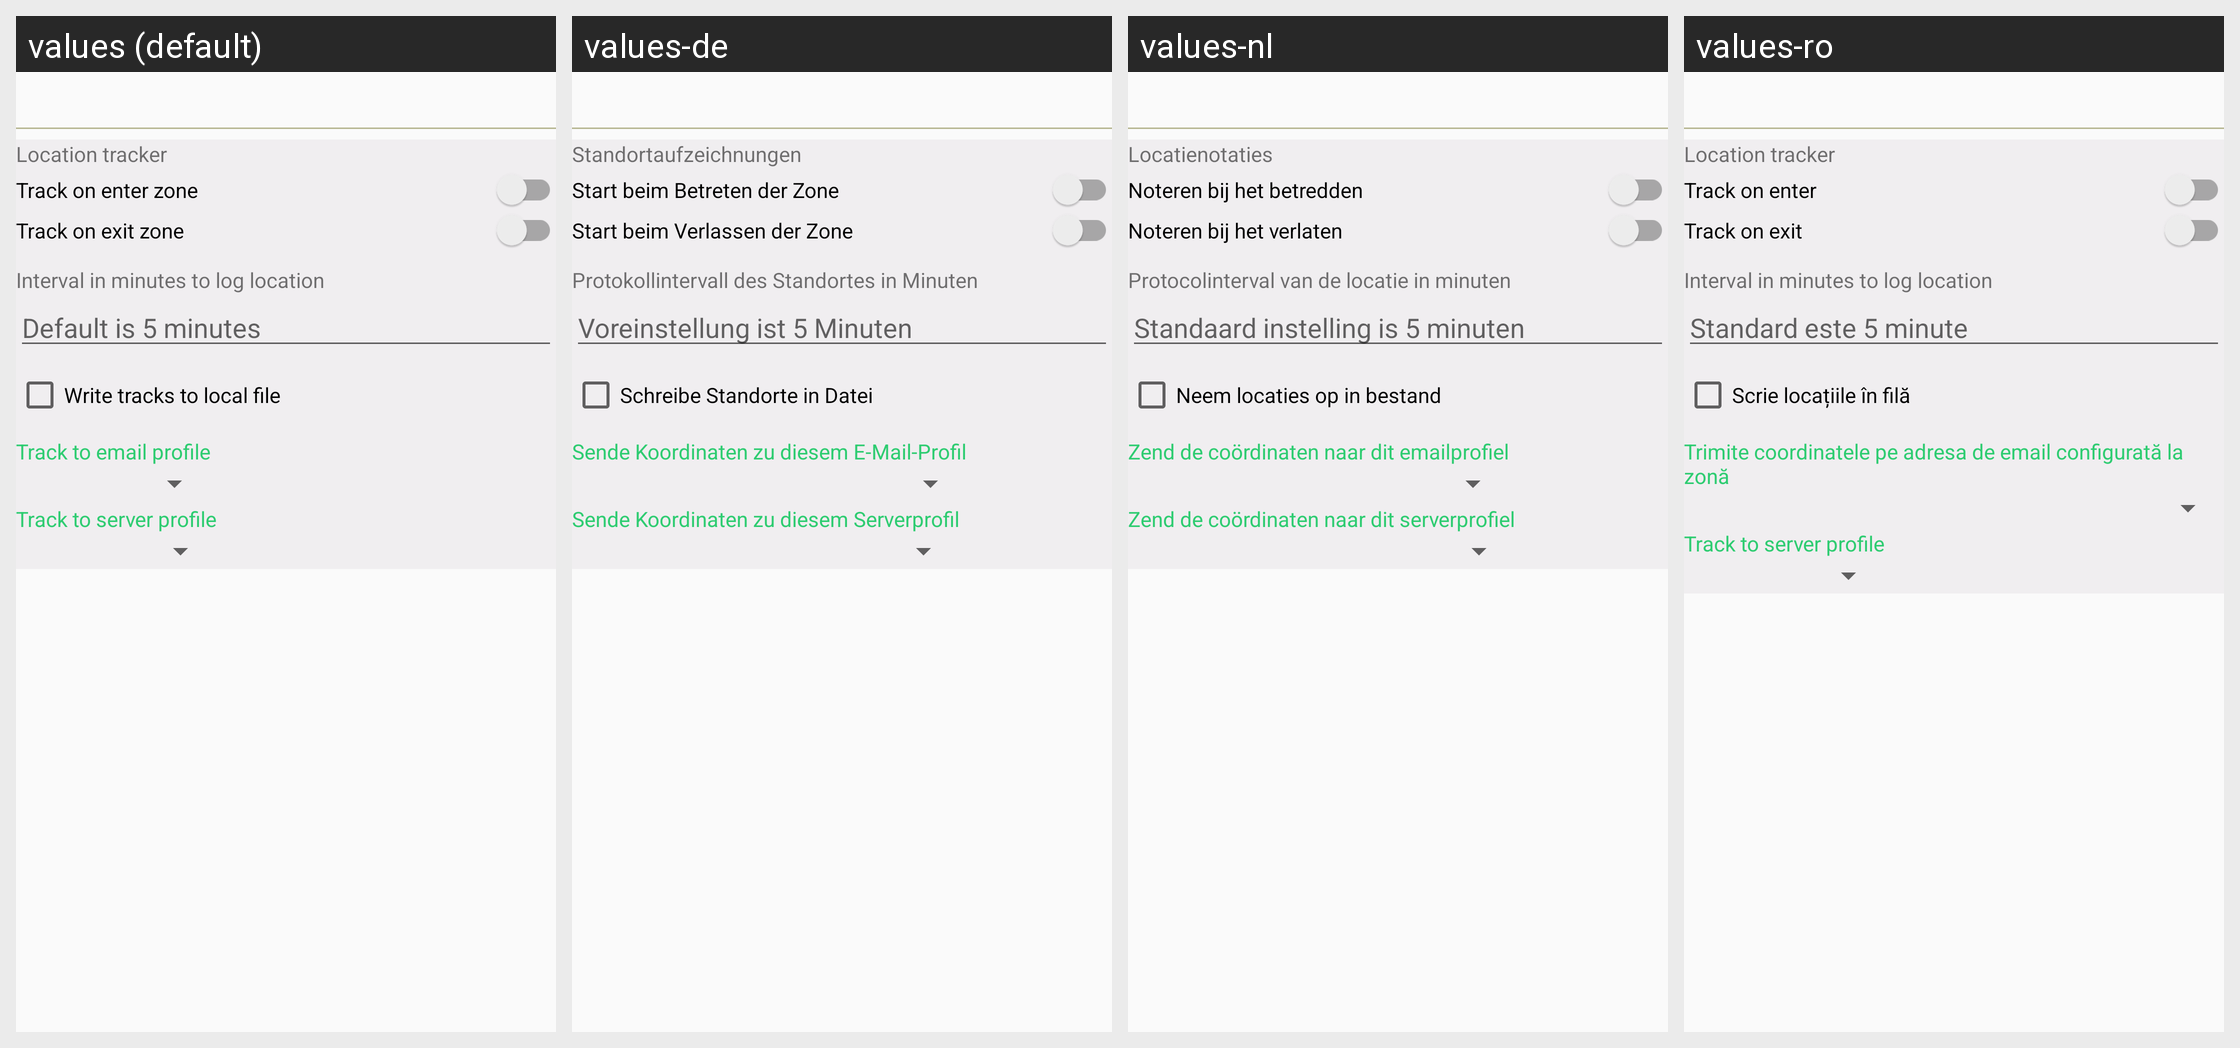

This grid shows one Android layout under several languages. Give, for every string resource on the screen, its name, the default text and each shown locale's text.
Android screen res/layout/local_tracking_settings.xml rendered under 4 locales, left to right: values (default), values-de, values-nl, values-ro. Device: Nexus 5 (rendered at 1080×1920; each locale shown at half size, 540×960, under a caption strip naming it); theme AppTheme.
Other locales in the repository, not shown: values-hu.
Strings drawn on this screen, with the default value and each locale's value (text and hints the layout hard-codes, and strings that could not be matched under every locale, appear in the picture but are not listed):

locationTracker
  values: Location tracker
  values-de: Standortaufzeichnungen
  values-nl: Locatienotaties
  values-ro: Location tracker

trackEnter
  values: Track on enter zone
  values-de: Start beim Betreten der Zone
  values-nl: Noteren bij het betredden
  values-ro: Track on enter

trackExit
  values: Track on exit zone
  values-de: Start beim Verlassen der Zone
  values-nl: Noteren bij het verlaten
  values-ro: Track on exit

localInterval
  values: Interval in minutes to log location
  values-de: Protokollintervall des Standortes in Minuten
  values-nl: Protocolinterval van de locatie in minuten
  values-ro: Interval in minutes to log location

hintlocalInterval
  values: Default is 5 minutes
  values-de: Voreinstellung ist 5 Minuten
  values-nl: Standaard instelling is 5 minuten
  values-ro: Standard este 5 minute

text_trackToFile
  values: Write tracks to local file
  values-de: Schreibe Standorte in Datei
  values-nl: Neem locaties op in bestand
  values-ro: Scrie locațiile în filă

text_trackToMail
  values: Track to email profile
  values-de: Sende Koordinaten zu diesem E-Mail-Profil
  values-nl: Zend de coördinaten naar dit emailprofiel
  values-ro: Trimite coordinatele pe adresa de email configurată la zonă

text_trackToServer
  values: Track to server profile
  values-de: Sende Koordinaten zu diesem Serverprofil
  values-nl: Zend de coördinaten naar dit serverprofiel
  values-ro: Track to server profile  [not translated; the default value is used]
